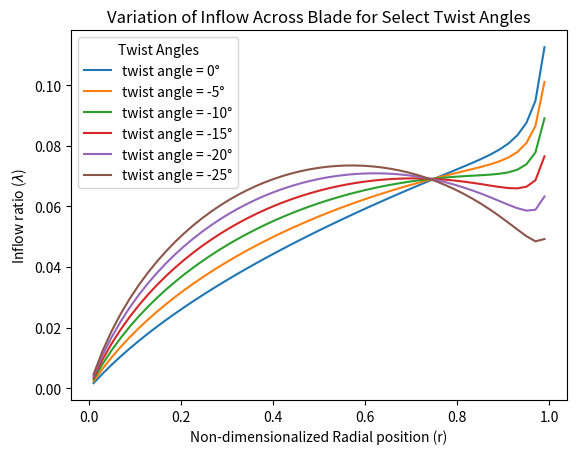
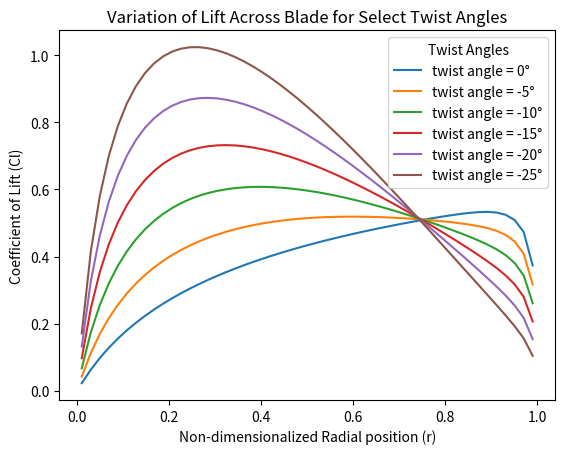
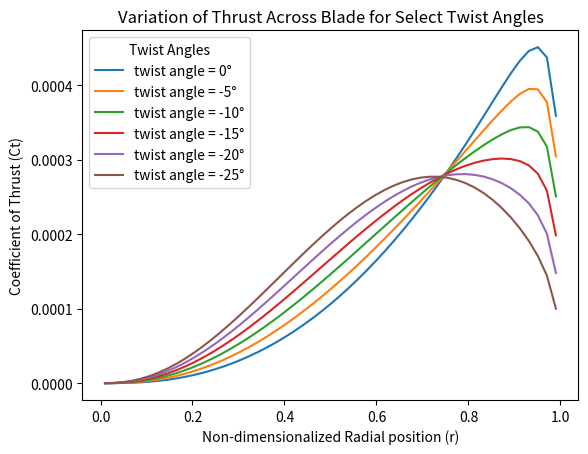
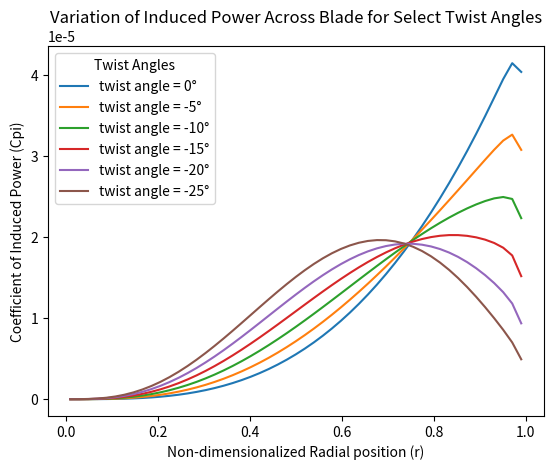
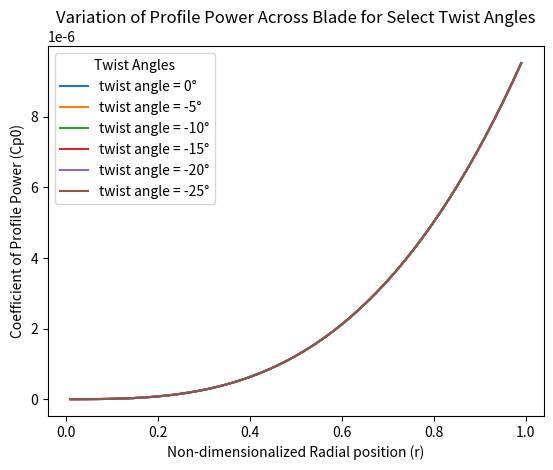

These charts were generated, in order, by the following Python code:
import numpy as np
import matplotlib.pyplot as plt

#Initial Values
sigma = 0.1
C_La = 2 * np.pi
C_Treq = 0.008
C_d0 = 0.01 #we're assuming a constant drag polar, in this case
N_b = 4 #number of blades
N_ds = 51 #number of discretized sections
r = np.linspace(1/(2*N_ds), 1 - 1/(2*N_ds), N_ds) #making our nondimension blade position matrix
delta_r = 1 / N_ds #this is the length of each discretized section

def theta(t_0, t_tw, r): #we'll come back to this t_tw
    theta = t_0 + t_tw * r
    return theta

def inflow(sigma, C_La, F, theta, r): #I would use lambda as my variable here, but its a reserved term in python
    inflow = ((sigma * C_La) / (16 * F)) * (np.sqrt(1 + ((32 * F) / (sigma * C_La)) * theta * r) - 1)
    return inflow

def prandtls(f):
    F = 2 / np.pi * np.arccos(np.e ** (-f))
    return F

def sprandtls(N_b, r, inflow):
    f = (N_b/2) * ((1 - r)/inflow)
    return f

def secthrust(sigma, C_La, theta, r, inflow, delta_r):
    dC_T = (sigma * C_La)/2 * (theta * r ** 2 - inflow * r) * delta_r
    return dC_T

def seclift(C_La, theta, inflow, r):
    dC_L = C_La * (theta - (inflow/r))
    return dC_L

def collective(theta_0i, C_Treq, C_Ti, sigma, C_La):
    theta_0 = theta_0i + (6 * (C_Treq - C_Ti))/(sigma * C_La) + (3 * np.sqrt(2))/4 * (np.sqrt(C_Treq) - np.sqrt(C_Ti))
    return theta_0

def colini(C_Treq, sigma, C_La, t_tw):
    colini = (6 * C_Treq)/(sigma * C_La) - 3/4 * t_tw + 3/4 * np.sqrt(2 *C_Treq)
    return colini

def profpow(sigma, C_d0, r, delta_r):
    C_P0 = (sigma / 2) * C_d0 * (r ** 3) * delta_r
    return C_P0

def collectiveiteration(t_tw): #notice how this whole function calculates everything based on a given twist angle
    #iteration loop:
    #initialization of loop:
    Fold = 1
    t_0old = colini(C_Treq, sigma, C_La, t_tw)
    res =  1 # this is to make sure the loop doesnt exit after first iteration
    while res >= 1e-5:
        #here's that nested loop
        while res >= 1e-5:
            inflow_val = inflow(sigma, C_La, Fold, theta(t_0old, t_tw, r), r)
            f_val = sprandtls(N_b, r, inflow_val)
            F = prandtls(f_val)
            res = abs(F - Fold).max()
            Fold = F
        inflow_val = inflow(sigma, C_La, F, theta(t_0old, t_tw, r), r)
        Cl_val = seclift(C_La, theta(t_0old, t_tw, r), inflow_val, r)
        dCt_val = secthrust(sigma, C_La, theta(t_0old, t_tw, r), r, inflow_val, delta_r)
        Ct_val = np.sum(dCt_val)
        Cpi_val = dCt_val * inflow_val
        Cp0_val = profpow(sigma, C_d0, r, delta_r)
        t_0val = collective(t_0old, C_Treq, Ct_val, sigma, C_La)
        res = abs(t_0val - t_0old)
        t_0old = t_0val
    return inflow_val, Cl_val, dCt_val, Cpi_val, Cp0_val

for t_tw in [0, -5, -10, -15, -20, -25]:
    inflow_ratio, lift, thrust, inducedp, profp = collectiveiteration(np.deg2rad(t_tw))
    plt.figure(1)
    plt.plot(r, inflow_ratio, label=f"twist angle = {t_tw}°")
    
    plt.figure(2)
    plt.plot(r, lift, label=f"twist angle = {t_tw}°")

    plt.figure(3)
    plt.plot(r, thrust, label=f"twist angle = {t_tw}°")

    plt.figure(4)
    plt.plot(r, inducedp, label=f"twist angle = {t_tw}°")

    plt.figure(5)
    plt.plot(r, profp, label=f"twist angle = {t_tw}°")

plt.figure(1)
plt.xlabel("Non-dimensionalized Radial position (r)")
plt.ylabel("Inflow ratio ($\\lambda$)")
plt.title("Variation of Inflow Across Blade for Select Twist Angles")
plt.legend(title="Twist Angles")

plt.figure(2)
plt.xlabel("Non-dimensionalized Radial position (r)")
plt.ylabel("Coefficient of Lift (Cl)")
plt.title("Variation of Lift Across Blade for Select Twist Angles")
plt.legend(title="Twist Angles")

plt.figure(3)
plt.xlabel("Non-dimensionalized Radial position (r)")
plt.ylabel("Coefficient of Thrust (Ct)")
plt.title("Variation of Thrust Across Blade for Select Twist Angles")
plt.legend(title="Twist Angles")

plt.figure(4)
plt.xlabel("Non-dimensionalized Radial position (r)")
plt.ylabel("Coefficient of Induced Power (Cpi)")
plt.title("Variation of Induced Power Across Blade for Select Twist Angles")
plt.legend(title="Twist Angles")

plt.figure(5)
plt.xlabel("Non-dimensionalized Radial position (r)")
plt.ylabel("Coefficient of Profile Power (Cp0)")
plt.title("Variation of Profile Power Across Blade for Select Twist Angles")
plt.legend(title="Twist Angles")

plt.show()